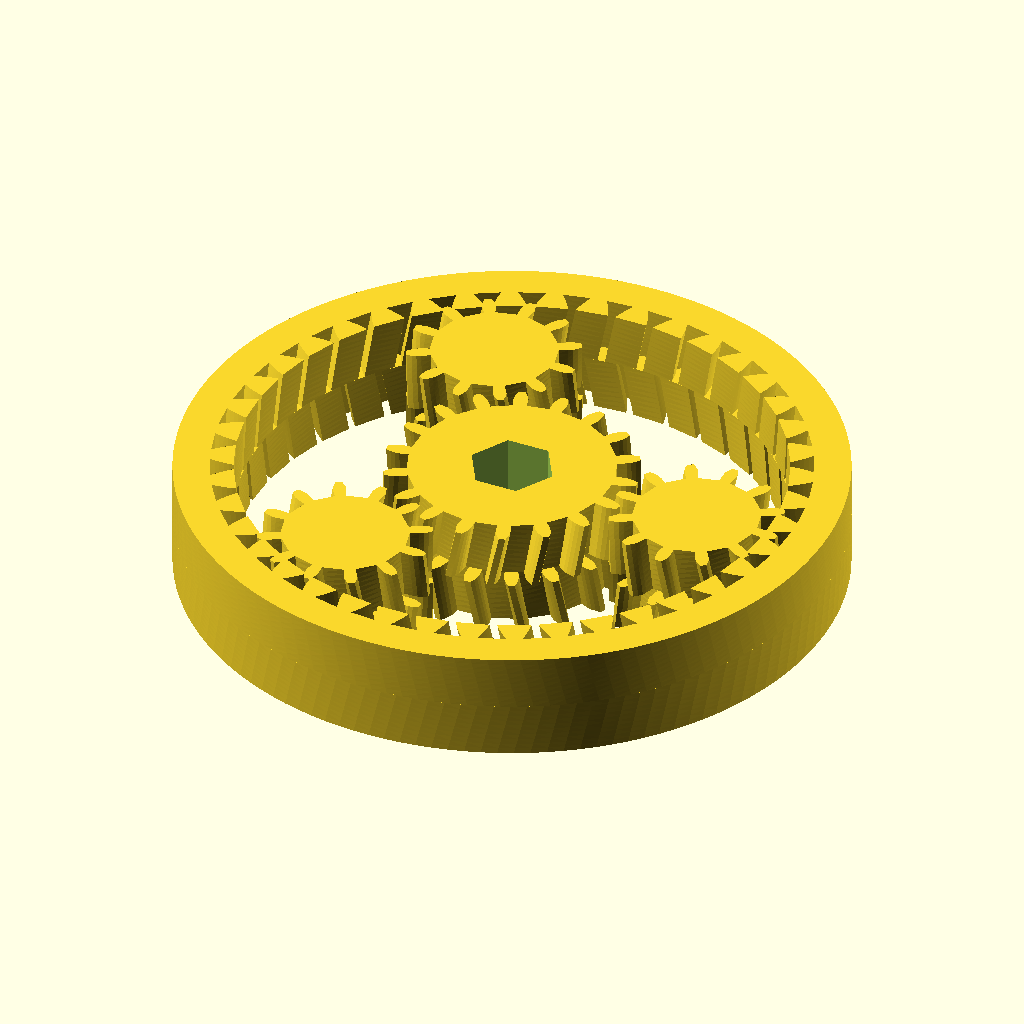
Cell 1: rendered with the file's own defaults.
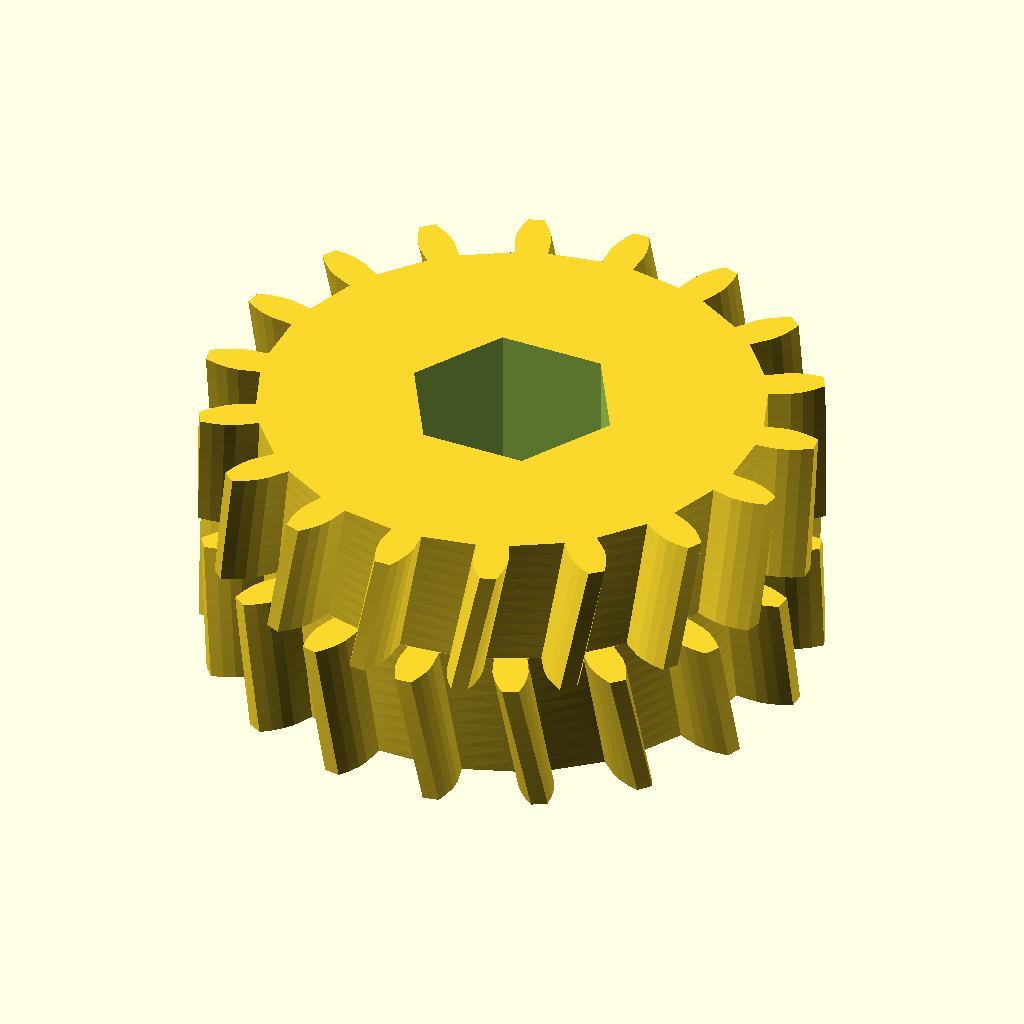
Cell 2: the same model with part = "sun".
All cells are drawn from the same view direction (rotation 55°, 0°, 25°, orthographic, colour scheme Cornfield), but the view is re-fitted for each cell, so position and scale can differ between cells as well as the parameter.
The OpenSCAD source (results/stress/planetary_gearbox/20261103T002457Z/workspace/model.scad):
// Planetary gear set printed in place - herringbone, captive, no supports
// About 60mm across, 10mm thick. Sun + 3 planets + ring.
// Hex hole in sun for 1/4 inch bit.
/* [Parts] */
part = "assembly"; // [assembly,sun,planet,ring]

cadverify_only = "";
module instance(name, part, unit = 1) {
    echo(cadverify_instance = [name, part, unit]);
    if (cadverify_only == "" || cadverify_only == name) children();
}

m = 1.2;
pa_deg = 20;
Zs = 18;
Zp = 12;
Zr = 42;
thick = 10;
half_h = 5;
dx_apex = 1.0;
backlash_t = 0.4;
tip_cut = 0.6;
flank_steps = 5;

p_circ = PI*m;
thick_ext = p_circ/2 - 2*backlash_t;
thick_ring = p_circ/2 + 2*backlash_t;

Rp_sun = m*Zs/2;
Rb_sun = Rp_sun*cos(pa_deg);
Rt_sun = Rp_sun + m - tip_cut;
Rr_sun = Rp_sun - 1.25*m;

Rp_planet = m*Zp/2;
Rb_planet = Rp_planet*cos(pa_deg);
Rt_planet = Rp_planet + m - tip_cut;
Rr_planet = Rp_planet - 1.25*m;

Rp_ring = m*Zr/2;
Rb_ring = Rp_ring*cos(pa_deg);
Rt_ring = Rp_ring - m + tip_cut;
Rr_ring = Rp_ring + 1.25*m;

tw_sun = dx_apex/Rp_sun*180/PI;
tw_planet = dx_apex/Rp_planet*180/PI;
tw_ring = dx_apex/Rp_ring*180/PI;

Dcenter = Rp_sun + Rp_planet;
Rhex = 6.8/sqrt(3);

function inv_rad(a_deg) = tan(a_deg) - a_deg*PI/180;
function half_at_rad(R, Rp, Rb, half0, inv_pa) = half0 + inv_pa - (R >= Rb ? inv_rad(acos(Rb/R)) : 0);

function gear_outline2(Z, Rp, Rb, Rt, Rr, tooth_th, flank) =
  let(half0 = (tooth_th/Rp)/2,
      inv_pa = inv_rad(pa_deg),
      pitch = 360/Z)
  [for(i=[0:Z-1]) for(pt =
    concat(
      [for(j=[0:flank]) let(R = Rr+(Rt-Rr)*j/flank, hr = half_at_rad(R,Rp,Rb,half0,inv_pa), ang = i*pitch - hr*180/PI) [R*cos(ang), R*sin(ang)]],
      let(hrtip = half_at_rad(Rt,Rp,Rb,half0,inv_pa)) [[Rt*cos(i*pitch + hrtip*180/PI), Rt*sin(i*pitch + hrtip*180/PI)]],
      [for(j=[flank-1:-1:0]) let(R = Rr+(Rt-Rr)*j/flank, hr = half_at_rad(R,Rp,Rb,half0,inv_pa), ang = i*pitch + hr*180/PI) [R*cos(ang), R*sin(ang)]]
    )) pt
  ];

function hex_pts() = [for(k=[0:5]) let(a=k*60) [Rhex*cos(a), Rhex*sin(a)]];

module sun_gear() {
  difference() {
    union() {
      linear_extrude(height=half_h, twist=tw_sun, slices=10, convexity=10)
        polygon(gear_outline2(Zs, Rp_sun, Rb_sun, Rt_sun, Rr_sun, thick_ext, flank_steps));
      translate([0,0,half_h]) rotate([0,0,tw_sun])
        linear_extrude(height=half_h, twist=-tw_sun, slices=10, convexity=10)
          polygon(gear_outline2(Zs, Rp_sun, Rb_sun, Rt_sun, Rr_sun, thick_ext, flank_steps));
    }
    translate([0,0,-0.5]) linear_extrude(height=thick+1) polygon(hex_pts());
  }
}

module planet_gear() {
  union() {
    linear_extrude(height=half_h, twist=-tw_planet, slices=10, convexity=10)
      polygon(gear_outline2(Zp, Rp_planet, Rb_planet, Rt_planet, Rr_planet, thick_ext, flank_steps));
    translate([0,0,half_h]) rotate([0,0,-tw_planet])
      linear_extrude(height=half_h, twist=tw_planet, slices=10, convexity=10)
        polygon(gear_outline2(Zp, Rp_planet, Rb_planet, Rt_planet, Rr_planet, thick_ext, flank_steps));
  }
}

module ring_gear() {
  linear_extrude(height=half_h, twist=-tw_ring, slices=10, convexity=10)
    difference() {
      circle(r=30, $fn=128);
      polygon(gear_outline2(Zr, Rp_ring, Rb_ring, Rt_ring, Rr_ring, thick_ring, flank_steps));
    }
  translate([0,0,half_h]) rotate([0,0,-tw_ring])
    linear_extrude(height=half_h, twist=tw_ring, slices=10, convexity=10)
      difference() {
        circle(r=30, $fn=128);
        polygon(gear_outline2(Zr, Rp_ring, Rb_ring, Rt_ring, Rr_ring, thick_ring, flank_steps));
      }
}

if (part == "sun") {
  echo(cadverify_spec = [
    ["bounds", [[-11.4, -11.4, 0], [11.4, 11.4, 10]]],
    ["bodies", 1],
    ["through_holes", 1],
    ["overhangs_allowed", [["herringbone apex valleys, bridges under 3 mm", [[-11.4, -11.4, 4.4], [11.4, 11.4, 5.6]]]]],
    ["copies", 1],
    ["details", [
      ["sun_body", "material", [[4.5, -1, 0], [8.5, 1, 10]], 0.95],
      ["hex_empty", "void", [[-2, -2, -1], [2, 2, 11]], 0.95],
      ["sun_thickness", "thickness", [6, 0, -1], [0, 0, 1], 10],
      ["herringbone", "view", [[-11.4, -11.4, 4], [11.4, 11.4, 6]]]
    ]]
  ]);
  sun_gear();
} else if (part == "planet") {
  echo(cadverify_spec = [
    ["bounds", [[-7.8, -7.8, 0], [7.8, 7.8, 10]]],
    ["bodies", 1],
    ["through_holes", 0],
    ["overhangs_allowed", [["herringbone apex valleys, bridges under 3 mm", [[-7.8, -7.8, 4.4], [7.8, 7.8, 5.6]]]]],
    ["copies", 3],
    ["details", [
      ["planet_body", "material", [[2.5, -0.8, 0], [4.5, 0.8, 10]], 0.95],
      ["planet_thickness", "thickness", [3.5, 0, -1], [0, 0, 1], 10],
      ["herringbone", "view", [[-7.8, -7.8, 4], [7.8, 7.8, 6]]]
    ]]
  ]);
  planet_gear();
} else if (part == "ring") {
  echo(cadverify_spec = [
    ["bounds", [[-30, -30, 0], [30, 30, 10]]],
    ["bodies", 1],
    ["overhangs_allowed", [["herringbone apex valleys, bridges under 3 mm", [[-30, -30, 4.4], [30, 30, 5.6]]]]],
    ["copies", 1],
    ["details", [
      ["rim_body", "material", [[27, -1, 0], [29.5, 1, 10]], 0.95],
      ["center_empty", "void", [[-10, -10, -1], [10, 10, 11]], 0.95],
      ["rim_thickness", "thickness", [28, 0, -1], [0, 0, 1], 10],
      ["herringbone", "view", [[-26, -26, 4], [26, 26, 6]]]
    ]]
  ]);
  ring_gear();
} else if (part == "assembly") {
  echo(cadverify_spec = [
    ["bounds", [[-30, -30, 0], [30, 30, 10]]],
    ["overhangs_allowed", [["herringbone apex valleys, bridges under 3 mm", [[-30, -30, 4.4], [30, 30, 5.6]]]]],
    ["motions", [
      ["sun_turn", ["sun"], "rotate", [0, 0, 0], [0, 0, 1], [0, 360],
        ["drives", [
          [[ "planet1" ], "rotate", [18, 0, 0], [0, 0, 1], -1.5],
          [[ "planet2" ], "rotate", [-9, 15.5885, 0], [0, 0, 1], -1.5],
          [[ "planet3" ], "rotate", [-9, -15.5885, 0], [0, 0, 1], -1.5],
          [[ "ring" ], "rotate", [0, 0, 0], [0, 0, 1], -0.428571]
        ]]
      ]
    ]],
    ["assembly_order", [
      [["sun", "planet1", "planet2", "planet3", "ring"], [0, 0, 0]]
    ]],
    ["print_in_place", 0.2],
    ["held", ["sun", "planet1", "planet2", "planet3", "ring"]]
  ]);
  instance("sun", "sun") sun_gear();
  instance("planet1", "planet") translate([18, 0, 0]) rotate([0, 0, 15]) planet_gear();
  instance("planet2", "planet") translate([-9, 15.5885, 0]) rotate([0, 0, 15]) planet_gear();
  instance("planet3", "planet") translate([-9, -15.5885, 0]) rotate([0, 0, 15]) planet_gear();
  instance("ring", "ring") ring_gear();
}
Customizer parameters (derived from the source; name, type, default, range or options):
part: string, default "assembly", options "assembly", "sun", "planet", "ring"
cadverify_only: string, default ""
